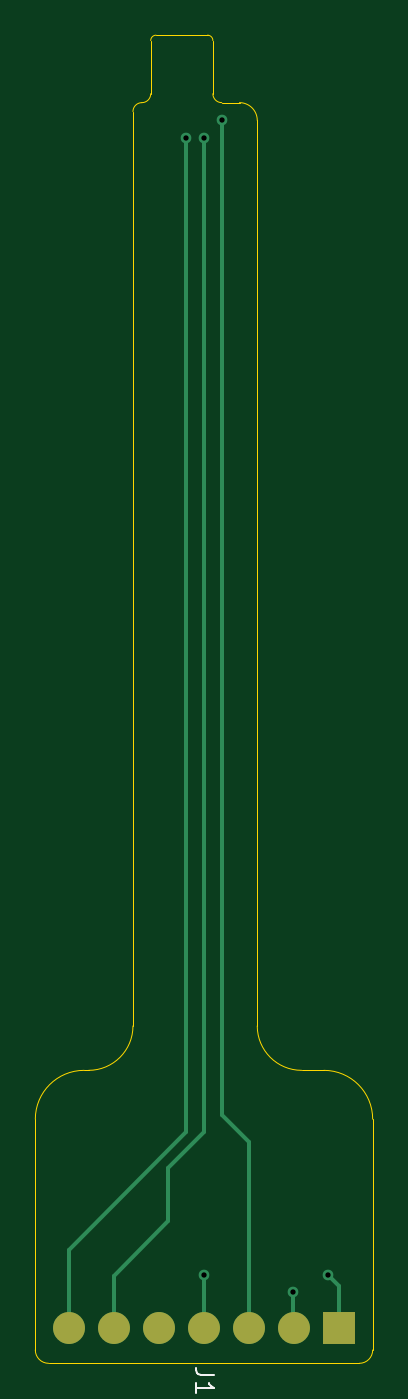
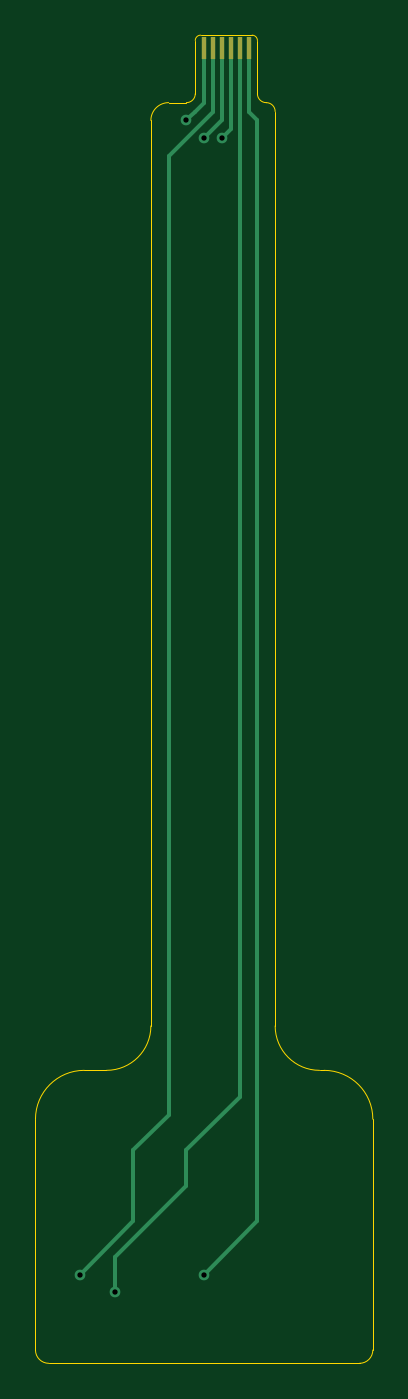
Circuit board: 9 layer files. Board 19.0 x 74.8 mm.
- bottom_copper: FrostOrtho_fpc-CuBottom.gbr (2570 bytes)
- top_copper: FrostOrtho_fpc-CuTop.gbr (2302 bytes)
- outline: FrostOrtho_fpc-EdgeCuts.gbr (2266 bytes)
- bottom_mask: FrostOrtho_fpc-MaskBottom.gbr (662 bytes)
- top_mask: FrostOrtho_fpc-MaskTop.gbr (727 bytes)
- drill: FrostOrtho_fpc-NPTH.drl (265 bytes)
- drill: FrostOrtho_fpc-PTH.drl (408 bytes)
- bottom_silk: FrostOrtho_fpc-SilkBottom.gbr (672 bytes)
- top_silk: FrostOrtho_fpc-SilkTop.gbr (2031 bytes)

=== bottom_copper: FrostOrtho_fpc-CuBottom.gbr ===
%TF.GenerationSoftware,KiCad,Pcbnew,9.0.2*%
%TF.CreationDate,2026-04-09T01:20:19+09:00*%
%TF.ProjectId,FrostOrtho_fpc,46726f73-744f-4727-9468-6f5f6670632e,rev?*%
%TF.SameCoordinates,Original*%
%TF.FileFunction,Copper,L2,Bot*%
%TF.FilePolarity,Positive*%
%FSLAX46Y46*%
G04 Gerber Fmt 4.6, Leading zero omitted, Abs format (unit mm)*
G04 Created by KiCad (PCBNEW 9.0.2) date 2026-04-09 01:20:19*
%MOMM*%
%LPD*%
G01*
G04 APERTURE LIST*
%TA.AperFunction,SMDPad,CuDef*%
%ADD10R,0.300000X1.300000*%
%TD*%
%TA.AperFunction,ViaPad*%
%ADD11C,0.600000*%
%TD*%
%TA.AperFunction,Conductor*%
%ADD12C,0.200000*%
%TD*%
G04 APERTURE END LIST*
D10*
%TO.P,J2,1,Pin_1*%
%TO.N,3.3V*%
X133500000Y-49950000D03*
%TO.P,J2,2,Pin_2*%
%TO.N,CS*%
X134000000Y-49950000D03*
%TO.P,J2,3,Pin_3*%
%TO.N,MOTION*%
X134500000Y-49950000D03*
%TO.P,J2,4,Pin_4*%
%TO.N,SDIO*%
X135000000Y-49950000D03*
%TO.P,J2,5,Pin_5*%
%TO.N,SCLK*%
X135500000Y-49950000D03*
%TO.P,J2,6,Pin_6*%
%TO.N,GND*%
X136000000Y-49950000D03*
%TD*%
D11*
%TO.N,3.3V*%
X136000000Y-119000000D03*
%TO.N,CS*%
X141000000Y-120000000D03*
%TO.N,SDIO*%
X136000000Y-55000000D03*
%TO.N,SCLK*%
X143000000Y-119000000D03*
%TO.N,GND*%
X137000000Y-54000000D03*
%TO.N,MOTION*%
X135000000Y-55000000D03*
%TD*%
D12*
%TO.N,3.3V*%
X133000000Y-116000000D02*
X136000000Y-119000000D01*
X133000000Y-54000000D02*
X133000000Y-116000000D01*
X133500000Y-53500000D02*
X133000000Y-54000000D01*
X133500000Y-50000000D02*
X133500000Y-53500000D01*
%TO.N,CS*%
X141000000Y-119000000D02*
X141000000Y-120000000D01*
X141000000Y-118000000D02*
X141000000Y-119000000D01*
X137000000Y-114000000D02*
X141000000Y-118000000D01*
X137000000Y-112000000D02*
X137000000Y-114000000D01*
X134000000Y-109000000D02*
X137000000Y-112000000D01*
X134000000Y-53567100D02*
X134000000Y-109000000D01*
%TO.N,SDIO*%
X135000000Y-54000000D02*
X136000000Y-55000000D01*
%TO.N,SCLK*%
X140000000Y-116000000D02*
X143000000Y-119000000D01*
X138000000Y-110000000D02*
X140000000Y-112000000D01*
X140000000Y-112000000D02*
X140000000Y-116000000D01*
X138000000Y-56000000D02*
X138000000Y-110000000D01*
X135500000Y-53500000D02*
X138000000Y-56000000D01*
X135500000Y-50000000D02*
X135500000Y-53500000D01*
%TO.N,GND*%
X136500000Y-53500000D02*
X137000000Y-54000000D01*
%TO.N,MOTION*%
X134500000Y-54500000D02*
X135000000Y-55000000D01*
X134500000Y-50000000D02*
X134500000Y-54500000D01*
%TO.N,SDIO*%
X135000000Y-50000000D02*
X135000000Y-54000000D01*
%TO.N,GND*%
X136000000Y-53000000D02*
X136500000Y-53500000D01*
X136000000Y-50000000D02*
X136000000Y-53000000D01*
%TO.N,CS*%
X134000000Y-50000000D02*
X134000000Y-53567100D01*
%TD*%
M02*

=== top_copper: FrostOrtho_fpc-CuTop.gbr ===
%TF.GenerationSoftware,KiCad,Pcbnew,9.0.2*%
%TF.CreationDate,2026-04-09T01:20:19+09:00*%
%TF.ProjectId,FrostOrtho_fpc,46726f73-744f-4727-9468-6f5f6670632e,rev?*%
%TF.SameCoordinates,Original*%
%TF.FileFunction,Copper,L1,Top*%
%TF.FilePolarity,Positive*%
%FSLAX46Y46*%
G04 Gerber Fmt 4.6, Leading zero omitted, Abs format (unit mm)*
G04 Created by KiCad (PCBNEW 9.0.2) date 2026-04-09 01:20:19*
%MOMM*%
%LPD*%
G01*
G04 APERTURE LIST*
%TA.AperFunction,SMDPad,CuDef*%
%ADD10R,1.800000X1.800000*%
%TD*%
%TA.AperFunction,SMDPad,CuDef*%
%ADD11O,1.800000X1.800000*%
%TD*%
%TA.AperFunction,ViaPad*%
%ADD12C,0.600000*%
%TD*%
%TA.AperFunction,Conductor*%
%ADD13C,0.200000*%
%TD*%
G04 APERTURE END LIST*
D10*
%TO.P,J1,1,SCLK*%
%TO.N,SCLK*%
X143620000Y-122000000D03*
D11*
%TO.P,J1,2,nCS*%
%TO.N,CS*%
X141080000Y-122000000D03*
%TO.P,J1,3,GND*%
%TO.N,GND*%
X138540000Y-122000000D03*
%TO.P,J1,4,Vin*%
%TO.N,3.3V*%
X136000000Y-122000000D03*
%TO.P,J1,5,nc*%
%TO.N,unconnected-(J1-nc-Pad5)*%
X133460000Y-122000000D03*
%TO.P,J1,6,SDIO*%
%TO.N,SDIO*%
X130920000Y-122000000D03*
%TO.P,J1,7,MOTION*%
%TO.N,MOTION*%
X128380000Y-122000000D03*
%TD*%
D12*
%TO.N,3.3V*%
X136000000Y-119000000D03*
%TO.N,CS*%
X141000000Y-120000000D03*
%TO.N,SDIO*%
X136000000Y-55000000D03*
%TO.N,SCLK*%
X143000000Y-119000000D03*
%TO.N,GND*%
X137000000Y-54000000D03*
%TO.N,MOTION*%
X135000000Y-55000000D03*
%TD*%
D13*
%TO.N,3.3V*%
X136000000Y-122000000D02*
X136000000Y-119000000D01*
%TO.N,CS*%
X141000000Y-121920000D02*
X141080000Y-122000000D01*
X141000000Y-120000000D02*
X141000000Y-121920000D01*
%TO.N,SDIO*%
X130920000Y-119080000D02*
X130920000Y-122000000D01*
X134000000Y-116000000D02*
X130920000Y-119080000D01*
X134000000Y-113000000D02*
X134000000Y-116000000D01*
X136000000Y-111000000D02*
X134000000Y-113000000D01*
X136000000Y-55000000D02*
X136000000Y-111000000D01*
%TO.N,MOTION*%
X135000000Y-111000000D02*
X128380000Y-117620000D01*
%TO.N,SCLK*%
X143620000Y-119620000D02*
X143000000Y-119000000D01*
X143620000Y-122000000D02*
X143620000Y-119620000D01*
%TO.N,GND*%
X138540000Y-111540000D02*
X138540000Y-122000000D01*
X137000000Y-110000000D02*
X138540000Y-111540000D01*
X137000000Y-54000000D02*
X137000000Y-110000000D01*
%TO.N,MOTION*%
X128380000Y-117620000D02*
X128380000Y-122000000D01*
X135000000Y-55000000D02*
X135000000Y-111000000D01*
%TD*%
M02*

=== outline: FrostOrtho_fpc-EdgeCuts.gbr ===
%TF.GenerationSoftware,KiCad,Pcbnew,9.0.2*%
%TF.CreationDate,2026-04-09T01:20:19+09:00*%
%TF.ProjectId,FrostOrtho_fpc,46726f73-744f-4727-9468-6f5f6670632e,rev?*%
%TF.SameCoordinates,Original*%
%TF.FileFunction,Profile,NP*%
%FSLAX46Y46*%
G04 Gerber Fmt 4.6, Leading zero omitted, Abs format (unit mm)*
G04 Created by KiCad (PCBNEW 9.0.2) date 2026-04-09 01:20:19*
%MOMM*%
%LPD*%
G01*
G04 APERTURE LIST*
%TA.AperFunction,Profile*%
%ADD10C,0.050000*%
%TD*%
G04 APERTURE END LIST*
D10*
X132000000Y-62750000D02*
X132000000Y-105000000D01*
X138000000Y-53000000D02*
X137000000Y-53000000D01*
X139000000Y-54000000D02*
X139000000Y-55000000D01*
X138000000Y-53000000D02*
G75*
G02*
X139000000Y-54000000I0J-1000000D01*
G01*
X137000000Y-53000000D02*
G75*
G02*
X136500000Y-52500000I0J500000D01*
G01*
X132000000Y-53500000D02*
G75*
G02*
X132500000Y-53000000I500000J0D01*
G01*
X133000000Y-52500000D02*
G75*
G02*
X132500000Y-53000000I-500000J0D01*
G01*
X132000000Y-105000000D02*
G75*
G02*
X129500000Y-107500000I-2500000J0D01*
G01*
X141500000Y-107500000D02*
G75*
G02*
X139000000Y-105000000I0J2500000D01*
G01*
X142750000Y-107500000D02*
G75*
G02*
X145500000Y-110250000I0J-2750000D01*
G01*
X126500000Y-110250000D02*
G75*
G02*
X129250000Y-107500000I2750000J0D01*
G01*
X141500000Y-107500000D02*
X142750000Y-107500000D01*
X139000000Y-56500000D02*
X139000000Y-55000000D01*
X139000000Y-105000000D02*
X139000000Y-56500000D01*
X127250000Y-124000000D02*
G75*
G02*
X126500000Y-123250000I0J750000D01*
G01*
X145500000Y-123250000D02*
G75*
G02*
X144750000Y-124000000I-750000J0D01*
G01*
X126500000Y-110250000D02*
X126500000Y-120000000D01*
X132000000Y-53500000D02*
X132000000Y-62750000D01*
X145500000Y-117500000D02*
X145500000Y-110250000D01*
X145500000Y-120000000D02*
X145500000Y-117500000D01*
X145500000Y-123250000D02*
X145500000Y-120000000D01*
X127250000Y-124000000D02*
X144750000Y-124000000D01*
X126500000Y-120000000D02*
X126500000Y-123250000D01*
X136500000Y-49500000D02*
X136500000Y-52500000D01*
X133000000Y-49500000D02*
X133000000Y-52500000D01*
X136200000Y-49200000D02*
G75*
G02*
X136500000Y-49500000I0J-300000D01*
G01*
X133000000Y-49500000D02*
G75*
G02*
X133300000Y-49200000I300000J0D01*
G01*
X133300000Y-49200000D02*
X136200000Y-49200000D01*
X129500000Y-107500000D02*
X129250000Y-107500000D01*
M02*

=== bottom_mask: FrostOrtho_fpc-MaskBottom.gbr ===
%TF.GenerationSoftware,KiCad,Pcbnew,9.0.2*%
%TF.CreationDate,2026-04-09T01:20:19+09:00*%
%TF.ProjectId,FrostOrtho_fpc,46726f73-744f-4727-9468-6f5f6670632e,rev?*%
%TF.SameCoordinates,Original*%
%TF.FileFunction,Soldermask,Bot*%
%TF.FilePolarity,Negative*%
%FSLAX46Y46*%
G04 Gerber Fmt 4.6, Leading zero omitted, Abs format (unit mm)*
G04 Created by KiCad (PCBNEW 9.0.2) date 2026-04-09 01:20:19*
%MOMM*%
%LPD*%
G01*
G04 APERTURE LIST*
%ADD10R,0.300000X1.300000*%
G04 APERTURE END LIST*
D10*
%TO.C,J2*%
X133500000Y-49950000D03*
X134000000Y-49950000D03*
X134500000Y-49950000D03*
X135000000Y-49950000D03*
X135500000Y-49950000D03*
X136000000Y-49950000D03*
%TD*%
M02*

=== top_mask: FrostOrtho_fpc-MaskTop.gbr ===
%TF.GenerationSoftware,KiCad,Pcbnew,9.0.2*%
%TF.CreationDate,2026-04-09T01:20:19+09:00*%
%TF.ProjectId,FrostOrtho_fpc,46726f73-744f-4727-9468-6f5f6670632e,rev?*%
%TF.SameCoordinates,Original*%
%TF.FileFunction,Soldermask,Top*%
%TF.FilePolarity,Negative*%
%FSLAX46Y46*%
G04 Gerber Fmt 4.6, Leading zero omitted, Abs format (unit mm)*
G04 Created by KiCad (PCBNEW 9.0.2) date 2026-04-09 01:20:19*
%MOMM*%
%LPD*%
G01*
G04 APERTURE LIST*
%ADD10R,1.800000X1.800000*%
%ADD11O,1.800000X1.800000*%
G04 APERTURE END LIST*
D10*
%TO.C,J1*%
X143620000Y-122000000D03*
D11*
X141080000Y-122000000D03*
X138540000Y-122000000D03*
X136000000Y-122000000D03*
X133460000Y-122000000D03*
X130920000Y-122000000D03*
X128380000Y-122000000D03*
%TD*%
M02*

=== drill: FrostOrtho_fpc-NPTH.drl ===
M48
; DRILL file {KiCad 9.0.2} date 2026-04-09T01:20:19+0900
; FORMAT={-:-/ absolute / inch / decimal}
; #@! TF.CreationDate,2026-04-09T01:20:19+09:00
; #@! TF.GenerationSoftware,Kicad,Pcbnew,9.0.2
; #@! TF.FileFunction,NonPlated,1,2,NPTH
FMAT,2
INCH
%
G90
G05
M30

=== drill: FrostOrtho_fpc-PTH.drl ===
M48
; DRILL file {KiCad 9.0.2} date 2026-04-09T01:20:19+0900
; FORMAT={-:-/ absolute / inch / decimal}
; #@! TF.CreationDate,2026-04-09T01:20:19+09:00
; #@! TF.GenerationSoftware,Kicad,Pcbnew,9.0.2
; #@! TF.FileFunction,Plated,1,2,PTH
FMAT,2
INCH
; #@! TA.AperFunction,Plated,PTH,ViaDrill
T1C0.0118
%
G90
G05
T1
X5.315Y-2.1654
X5.3543Y-2.1654
X5.3543Y-4.685
X5.3937Y-2.126
X5.5512Y-4.7244
X5.6299Y-4.685
M30

=== bottom_silk: FrostOrtho_fpc-SilkBottom.gbr ===
%TF.GenerationSoftware,KiCad,Pcbnew,9.0.2*%
%TF.CreationDate,2026-04-09T01:20:19+09:00*%
%TF.ProjectId,FrostOrtho_fpc,46726f73-744f-4727-9468-6f5f6670632e,rev?*%
%TF.SameCoordinates,Original*%
%TF.FileFunction,Legend,Bot*%
%TF.FilePolarity,Positive*%
%FSLAX46Y46*%
G04 Gerber Fmt 4.6, Leading zero omitted, Abs format (unit mm)*
G04 Created by KiCad (PCBNEW 9.0.2) date 2026-04-09 01:20:19*
%MOMM*%
%LPD*%
G01*
G04 APERTURE LIST*
%ADD10R,0.300000X1.300000*%
G04 APERTURE END LIST*
%LPC*%
D10*
%TO.C,J2*%
X133500000Y-49950000D03*
X134000000Y-49950000D03*
X134500000Y-49950000D03*
X135000000Y-49950000D03*
X135500000Y-49950000D03*
X136000000Y-49950000D03*
%TD*%
%LPD*%
M02*

=== top_silk: FrostOrtho_fpc-SilkTop.gbr ===
%TF.GenerationSoftware,KiCad,Pcbnew,9.0.2*%
%TF.CreationDate,2026-04-09T01:20:19+09:00*%
%TF.ProjectId,FrostOrtho_fpc,46726f73-744f-4727-9468-6f5f6670632e,rev?*%
%TF.SameCoordinates,Original*%
%TF.FileFunction,Legend,Top*%
%TF.FilePolarity,Positive*%
%FSLAX46Y46*%
G04 Gerber Fmt 4.6, Leading zero omitted, Abs format (unit mm)*
G04 Created by KiCad (PCBNEW 9.0.2) date 2026-04-09 01:20:19*
%MOMM*%
%LPD*%
G01*
G04 APERTURE LIST*
%ADD10C,0.100000*%
%ADD11R,1.800000X1.800000*%
%ADD12O,1.800000X1.800000*%
G04 APERTURE END LIST*
D10*
X135333333Y-46992580D02*
X135333333Y-46278295D01*
X135333333Y-46278295D02*
X135380952Y-46135438D01*
X135380952Y-46135438D02*
X135476190Y-46040200D01*
X135476190Y-46040200D02*
X135619047Y-45992580D01*
X135619047Y-45992580D02*
X135714285Y-45992580D01*
X134904761Y-46897342D02*
X134857142Y-46944961D01*
X134857142Y-46944961D02*
X134761904Y-46992580D01*
X134761904Y-46992580D02*
X134523809Y-46992580D01*
X134523809Y-46992580D02*
X134428571Y-46944961D01*
X134428571Y-46944961D02*
X134380952Y-46897342D01*
X134380952Y-46897342D02*
X134333333Y-46802104D01*
X134333333Y-46802104D02*
X134333333Y-46706866D01*
X134333333Y-46706866D02*
X134380952Y-46564009D01*
X134380952Y-46564009D02*
X134952380Y-45992580D01*
X134952380Y-45992580D02*
X134333333Y-45992580D01*
X136542580Y-124666666D02*
X135828295Y-124666666D01*
X135828295Y-124666666D02*
X135685438Y-124619047D01*
X135685438Y-124619047D02*
X135590200Y-124523809D01*
X135590200Y-124523809D02*
X135542580Y-124380952D01*
X135542580Y-124380952D02*
X135542580Y-124285714D01*
X135542580Y-125666666D02*
X135542580Y-125095238D01*
X135542580Y-125380952D02*
X136542580Y-125380952D01*
X136542580Y-125380952D02*
X136399723Y-125285714D01*
X136399723Y-125285714D02*
X136304485Y-125190476D01*
X136304485Y-125190476D02*
X136256866Y-125095238D01*
%LPC*%
D11*
%TO.C,J1*%
X143620000Y-122000000D03*
D12*
X141080000Y-122000000D03*
X138540000Y-122000000D03*
X136000000Y-122000000D03*
X133460000Y-122000000D03*
X130920000Y-122000000D03*
X128380000Y-122000000D03*
%TD*%
%LPD*%
M02*
